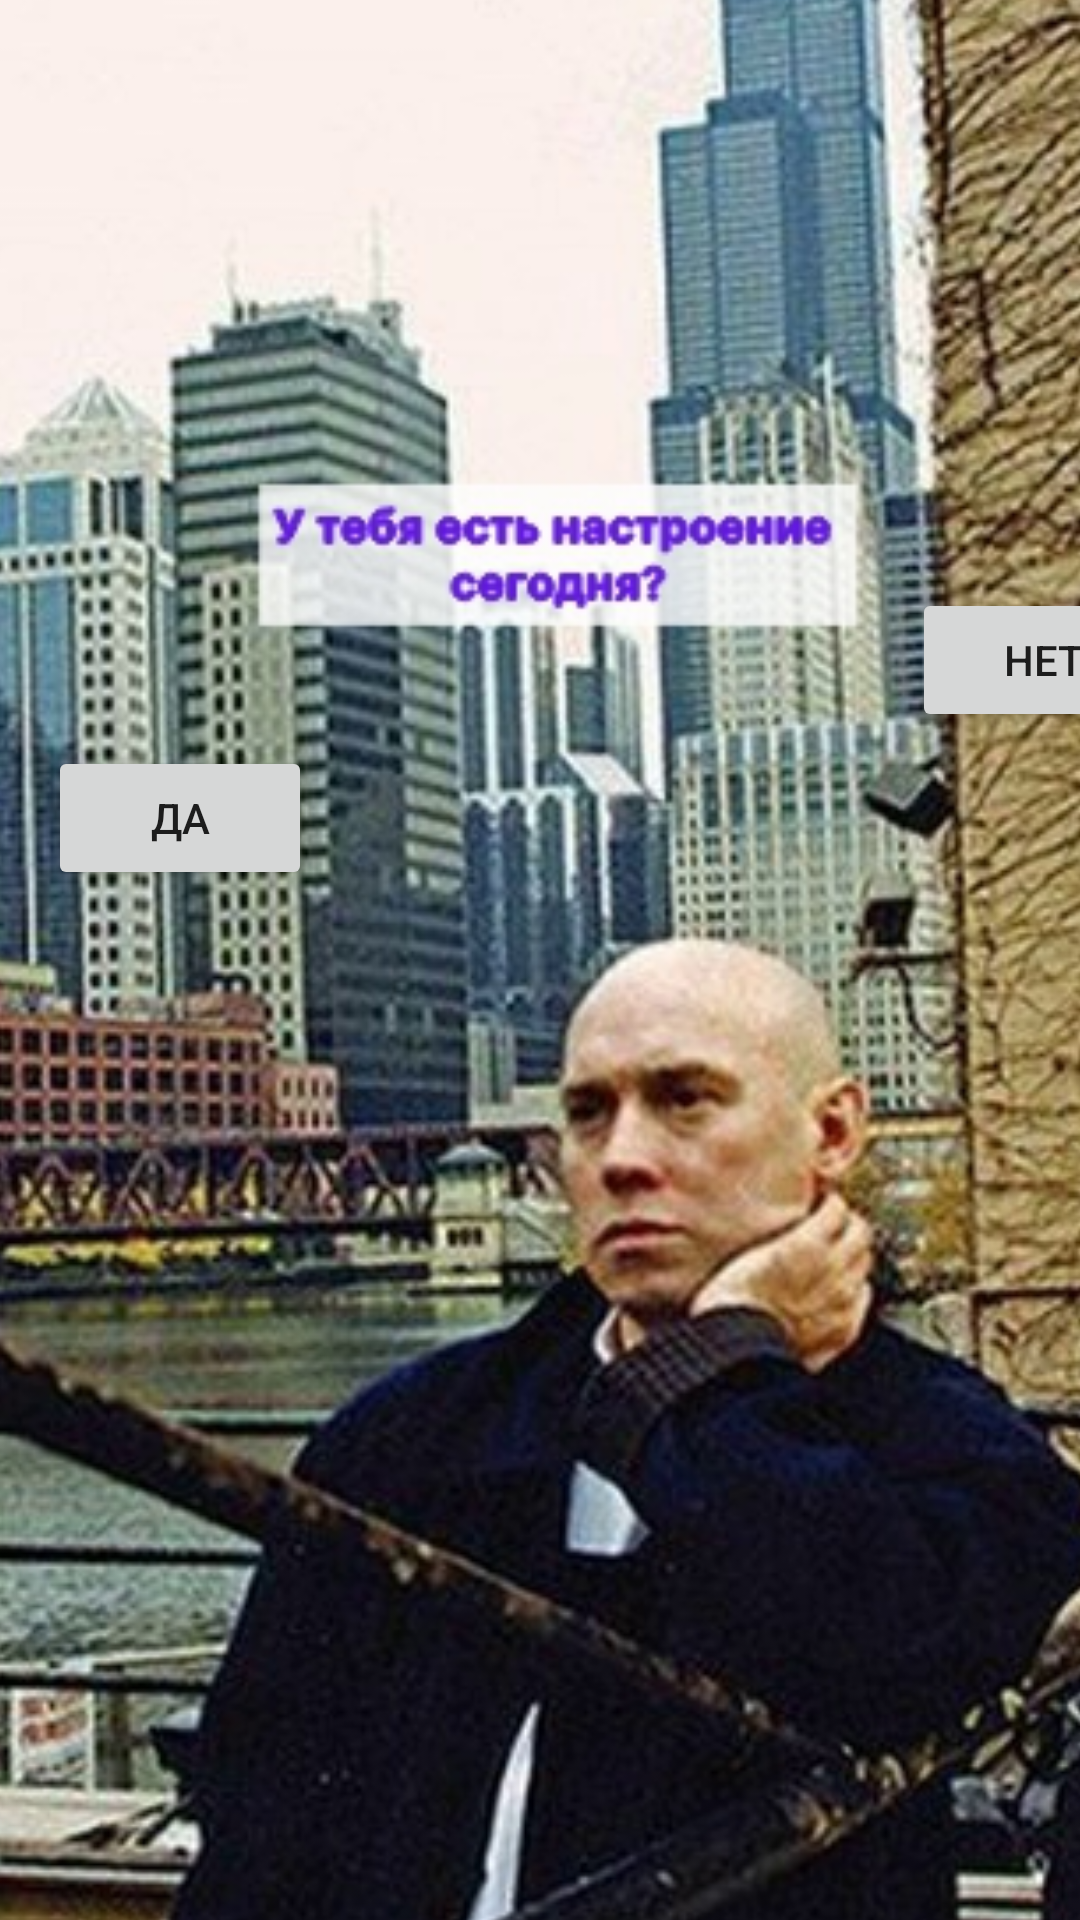

Android layout source for this screen:
<!-- AndroidManifest.xml: application theme Theme.ExamApp -->
<!-- res/layout/fragment_good_mood_list1.xml -->
<?xml version="1.0" encoding="utf-8"?>
<androidx.constraintlayout.widget.ConstraintLayout xmlns:android="http://schemas.android.com/apk/res/android"
    xmlns:app="http://schemas.android.com/apk/res-auto"
    xmlns:tools="http://schemas.android.com/tools"
    android:layout_width="fill_parent"
    android:layout_height="fill_parent"
    tools:context=".GoodMoodList1">


    <ImageView
        android:id="@+id/main_image"
        android:layout_width="412dp"
        android:layout_height="735dp"
        android:layout_centerHorizontal="true"
        android:scaleType="centerCrop"
        android:src="@drawable/image_main"
        app:layout_constraintBottom_toBottomOf="parent"
        app:layout_constraintEnd_toEndOf="parent"
        app:layout_constraintHorizontal_bias="0.341"
        app:layout_constraintStart_toStartOf="parent"
        app:layout_constraintTop_toTopOf="parent"
        app:layout_constraintVertical_bias="0.337" />

    <Button
        android:id="@+id/left"
        android:layout_width="wrap_content"
        android:layout_height="wrap_content"
        android:layout_toLeftOf="@id/main_image"
        android:text="Да"
        app:layout_constraintBottom_toBottomOf="parent"
        app:layout_constraintEnd_toStartOf="@+id/right"
        app:layout_constraintHorizontal_bias="0.074"
        app:layout_constraintStart_toStartOf="parent"
        app:layout_constraintTop_toTopOf="parent"
        app:layout_constraintVertical_bias="0.42" />

    <Button
        android:id="@+id/right"
        android:layout_width="wrap_content"
        android:layout_height="wrap_content"
        android:layout_marginStart="304dp"
        android:layout_marginBottom="396dp"
        android:layout_toRightOf="@id/main_image"
        android:text="Нет"
        app:layout_constraintBottom_toBottomOf="parent"
        app:layout_constraintStart_toStartOf="parent" />


</androidx.constraintlayout.widget.ConstraintLayout>
<!-- resources referenced by this layout -->
<resources>
  <!-- drawable image_main: jpg bitmap (drawable, 475597 bytes) -->
  <style name="Theme.ExamApp" parent="Theme.MaterialComponents.DayNight.DarkActionBar">
          
          <item name="colorPrimary">@color/purple_500</item>
          <item name="colorPrimaryVariant">@color/purple_700</item>
          <item name="colorOnPrimary">@color/white</item>
          
          <item name="colorSecondary">@color/teal_200</item>
          <item name="colorSecondaryVariant">@color/teal_700</item>
          <item name="colorOnSecondary">@color/black</item>
          
          <item name="android:statusBarColor" tools:targetApi="l">?attr/colorPrimaryVariant</item>
          
          
          <item name="android:checkedTextViewStyle">@style/Theme.ExamApp.TextView</item>
      </style>
  <style name="Theme.ExamApp.TextView" parent="Widget.MaterialComponents.TextView">
  
          <item name="android:textStyle">bold</item>
          <item name="android:textSize">19dp</item>
          <item name="android:textColor">@color/black</item>
      </style>
  <!-- not gathered from this repository: default colours our renderer supplied (Android Studio template values) -->
  <color name="purple_500">#FF6200EE</color>
  <color name="purple_700">#FF3700B3</color>
  <color name="teal_200">#FF03DAC5</color>
  <color name="teal_700">#FF018786</color>
  <color name="black">#FF000000</color>
  <color name="white">#FFFFFFFF</color>
</resources>
